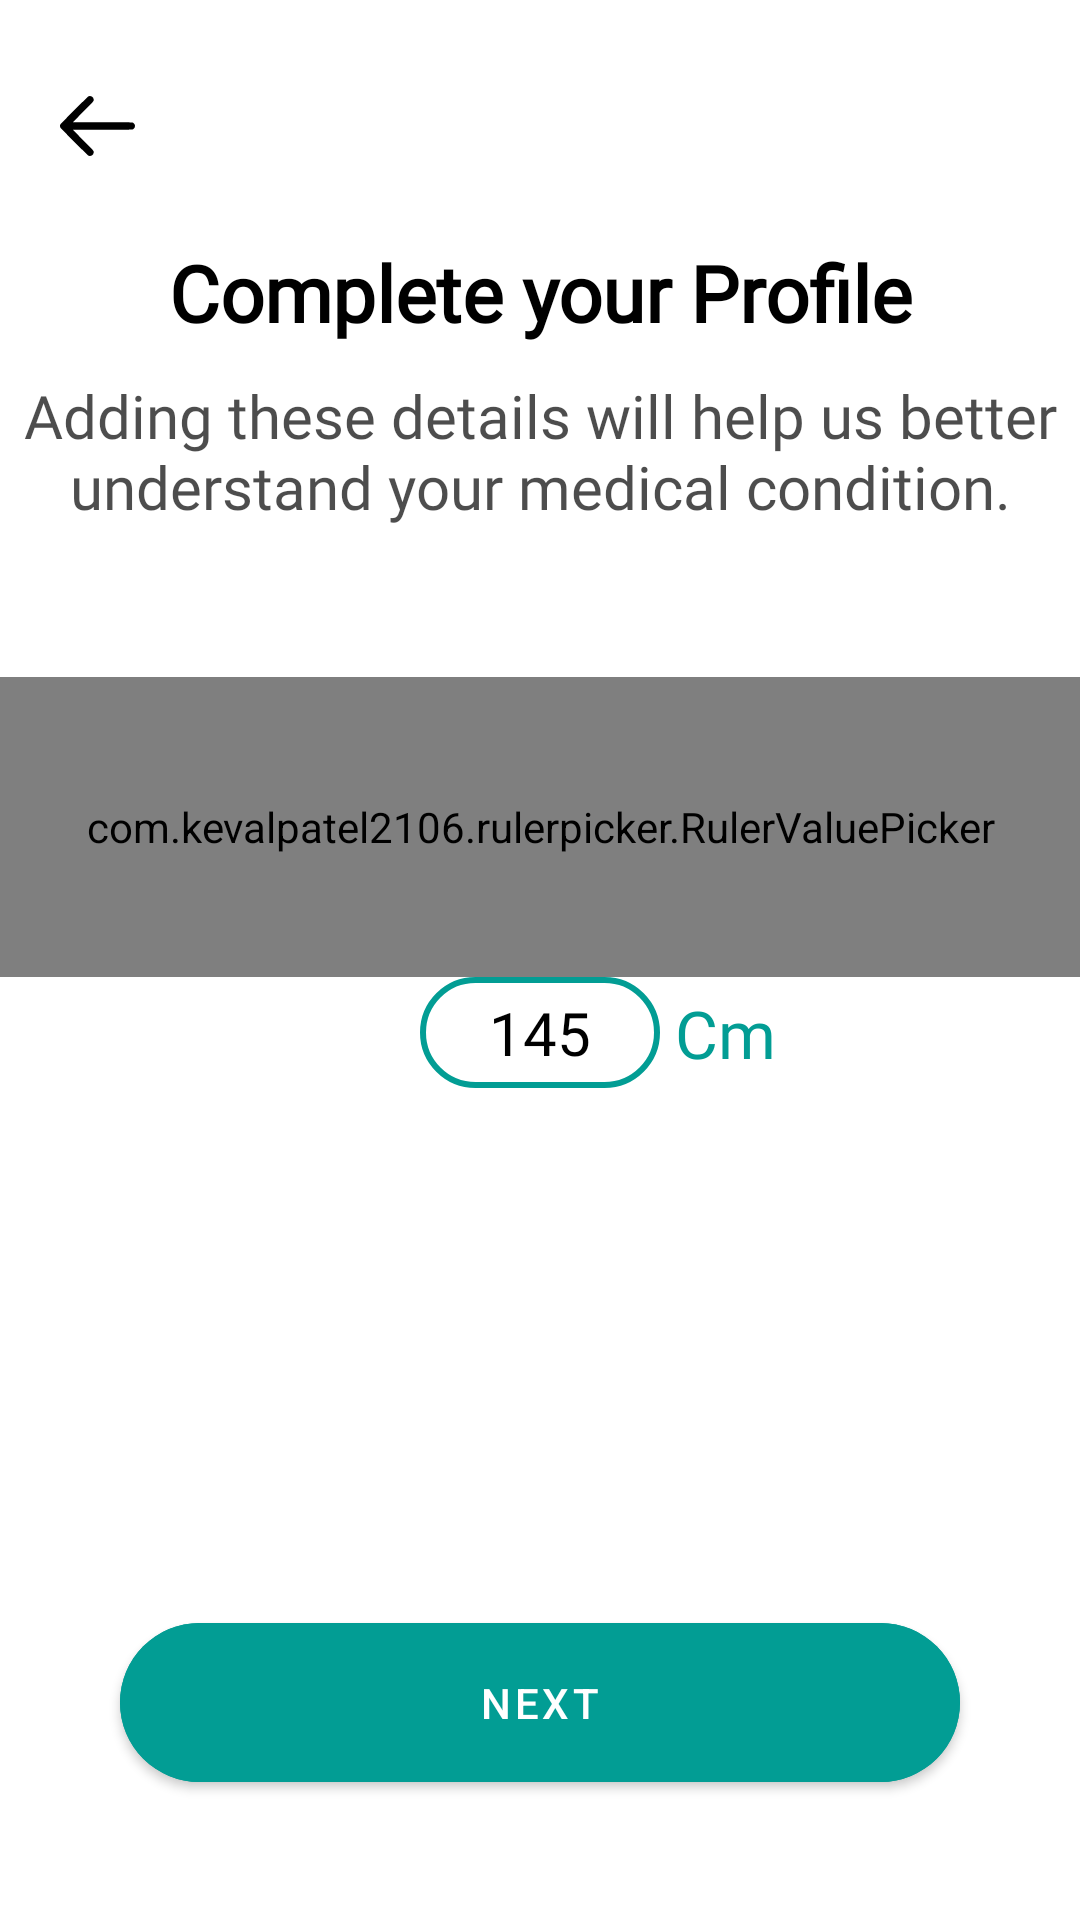

Here is an Android app screen rendered from its layout file. Give the layout XML and the strings, colors and styles it references.
<!-- AndroidManifest.xml: application theme Theme.Hrpcl_app -->
<!-- res/layout/activity_main.xml -->
<?xml version="1.0" encoding="utf-8"?>
<androidx.constraintlayout.widget.ConstraintLayout xmlns:android="http://schemas.android.com/apk/res/android"
    xmlns:tools="http://schemas.android.com/tools"
    android:layout_width="match_parent"
    android:layout_height="match_parent"
    xmlns:app="http://schemas.android.com/apk/res-auto"
    tools:context=".MainActivity">

    <ImageView
        android:layout_width="wrap_content"
        android:id="@+id/back_button"
        android:layout_height="wrap_content"
        android:src="@drawable/ic_back"
        app:layout_constraintStart_toStartOf="parent"
        app:layout_constraintTop_toTopOf="parent"
        android:layout_marginTop="32dp"
        android:layout_marginStart="20dp"/>
    <TextView
        android:id="@+id/complete_your_profile"
        android:layout_width="wrap_content"
        android:layout_height="wrap_content"
        android:layout_marginTop="80dp"
        android:fontFamily="@font/inter"
        android:text="@string/complete_your_profile"
        android:textColor="@color/black"
        android:textSize="26sp"
        android:textStyle="bold"
        app:layout_constraintEnd_toEndOf="parent"
        app:layout_constraintStart_toStartOf="parent"
        app:layout_constraintTop_toTopOf="parent" />

    <TextView
        android:layout_width="wrap_content"
        android:id="@+id/subheading"
        android:layout_height="wrap_content"
        app:layout_constraintTop_toBottomOf="@id/complete_your_profile"
        app:layout_constraintStart_toStartOf="parent"
        android:textAlignment="center"
        android:layout_marginTop="10dp"
        app:layout_constraintEnd_toEndOf="parent"
        android:text="@string/adding_these_details_will_help_us_better_understand_your_medical_condition"
        android:textSize="20sp"
        android:alpha="0.7"
        android:fontFamily="@font/assistant_regular"
        android:textColor="@color/black"

        />
    <com.kevalpatel2106.rulerpicker.RulerValuePicker
        app:layout_constraintTop_toBottomOf="@id/subheading"
        app:layout_goneMarginTop="88dp"
        app:layout_constraintStart_toStartOf="parent"
        app:layout_constraintEnd_toEndOf="parent"
        android:layout_marginTop="50dp"
        android:id="@+id/ruler_picker"
        android:layout_width="match_parent"
        android:layout_height="100dp"
        android:background="@color/white"
        app:indicator_color="@android:color/black"
        app:indicator_interval="14dp"
        app:indicator_width="2dp"
        app:max_value="240"
        app:min_value="145"
        app:ruler_text_color="@color/black"
        app:notch_color="#029D94"
        app:ruler_text_size="6sp"/>

    <TextView
        android:layout_width="80dp"
        android:id="@+id/currentCM"
        android:layout_height="wrap_content"
        app:layout_constraintTop_toBottomOf="@id/ruler_picker"
        app:layout_constraintStart_toStartOf="parent"
        android:textSize="20sp"
        android:textColor="@color/black"
        app:layout_constraintEnd_toEndOf="parent"
        android:text="145"
        android:background="@drawable/textbg"
        android:fontFamily="@font/inter"
        android:padding="5dp"
        android:textAlignment="center"

        />
    <TextView
        android:layout_width="wrap_content"
        android:layout_height="wrap_content"
        app:layout_constraintStart_toEndOf="@id/currentCM"
        app:layout_constraintTop_toTopOf="@id/currentCM"
        android:text="@string/cm"
        android:fontFamily="@font/inter"
        android:textColor="@color/hrpgreen"
        android:textSize="22sp"
        app:layout_constraintBottom_toBottomOf="@id/currentCM"
        android:layout_marginLeft="5dp"
        />


    <com.google.android.material.button.MaterialButton
        android:layout_width="280dp"
        android:id="@+id/next"
        android:layout_height="65dp"
        app:layout_constraintBottom_toBottomOf="parent"
        app:cornerRadius="100dp"
        android:backgroundTint="@color/hrpgreen"
        android:text="@string/next"
        android:layout_marginBottom="40dp"
        app:layout_constraintStart_toStartOf="parent"
        app:layout_constraintEnd_toEndOf="parent"

        />



























</androidx.constraintlayout.widget.ConstraintLayout>
<!-- resources referenced by this layout -->
<resources>
  <color name="black">#FF000000</color>
  <color name="hrpgreen">#029D94</color>
  <color name="white">#FFFFFFFF</color>
  <!-- drawable ic_back (drawable) -->
  <vector xmlns:android="http://schemas.android.com/apk/res/android"
      android:width="25dp"
      android:height="20dp"
      android:viewportWidth="25"
      android:viewportHeight="20">
    <path
        android:pathData="M24.9121,9.5665C24.8125,9.2794 24.5664,9.0216 24.2675,8.881C24.0449,8.7755 23.6465,8.7697 14.1777,8.7697C8.7519,8.7697 4.3164,8.7521 4.3164,8.7228C4.3164,8.6993 5.834,7.1642 7.6855,5.3126C11.3652,1.6329 11.2715,1.7443 11.2187,1.1232C11.1484,0.2736 10.1992,-0.2538 9.4433,0.1447C9.1504,0.297 0.2675,9.1857 0.1211,9.4728C-0.0196,9.7423 -0.0196,10.2579 0.1211,10.5275C0.2675,10.8146 9.1504,19.7032 9.4433,19.8556C10.1992,20.254 11.1484,19.7267 11.2187,18.8771C11.2715,18.256 11.3652,18.3673 7.6855,14.6876C5.834,12.8361 4.3164,11.3009 4.3164,11.2775C4.3164,11.2482 8.7519,11.2306 14.1777,11.2306C23.582,11.2306 24.0449,11.2247 24.2675,11.1193C24.8535,10.8556 25.1347,10.1876 24.9121,9.5665Z"
        android:fillColor="#000000"/>
  </vector>
  <!-- drawable textbg (drawable) -->
  <?xml version="1.0" encoding="utf-8"?>
  <shape xmlns:android="http://schemas.android.com/apk/res/android">
      <corners android:radius="50dp"/>
      <stroke android:color="@color/hrpgreen" android:width="2dp"/>
  </shape>
  <string name="adding_these_details_will_help_us_better_understand_your_medical_condition">Adding these details will help us better understand your medical condition.</string>
  <string name="cm">Cm</string>
  <string name="complete_your_profile">Complete your Profile</string>
  <string name="next">Next</string>
  <style name="Theme.Hrpcl_app" parent="Theme.MaterialComponents.DayNight.NoActionBar">
          
          <item name="colorPrimary">@color/purple_500</item>
          <item name="colorPrimaryVariant">@color/purple_700</item>
          <item name="colorOnPrimary">@color/white</item>
          
          <item name="colorSecondary">@color/teal_200</item>
          <item name="colorSecondaryVariant">@color/teal_700</item>
          <item name="colorOnSecondary">@color/black</item>
          
          <item name="android:statusBarColor" tools:targetApi="l">?attr/colorPrimaryVariant</item>
          
          <item name="bottomSheetDialogTheme">@style/AppBottomSheetDialogTheme</item>
      </style>
  <color name="purple_500">#FF6200EE</color>
  <color name="purple_700">#FF3700B3</color>
  <color name="teal_200">#FF03DAC5</color>
  <color name="teal_700">#FF018786</color>
  <style name="AppBottomSheetDialogTheme" parent="Theme.Design.Light.BottomSheetDialog">
          <item name="bottomSheetStyle">@style/AppModalStyle</item>
      </style>
  <style name="AppModalStyle" parent="Widget.Design.BottomSheet.Modal">
          <item name="android:background">@drawable/bottom_sheet_bg</item>
      </style>
</resources>
